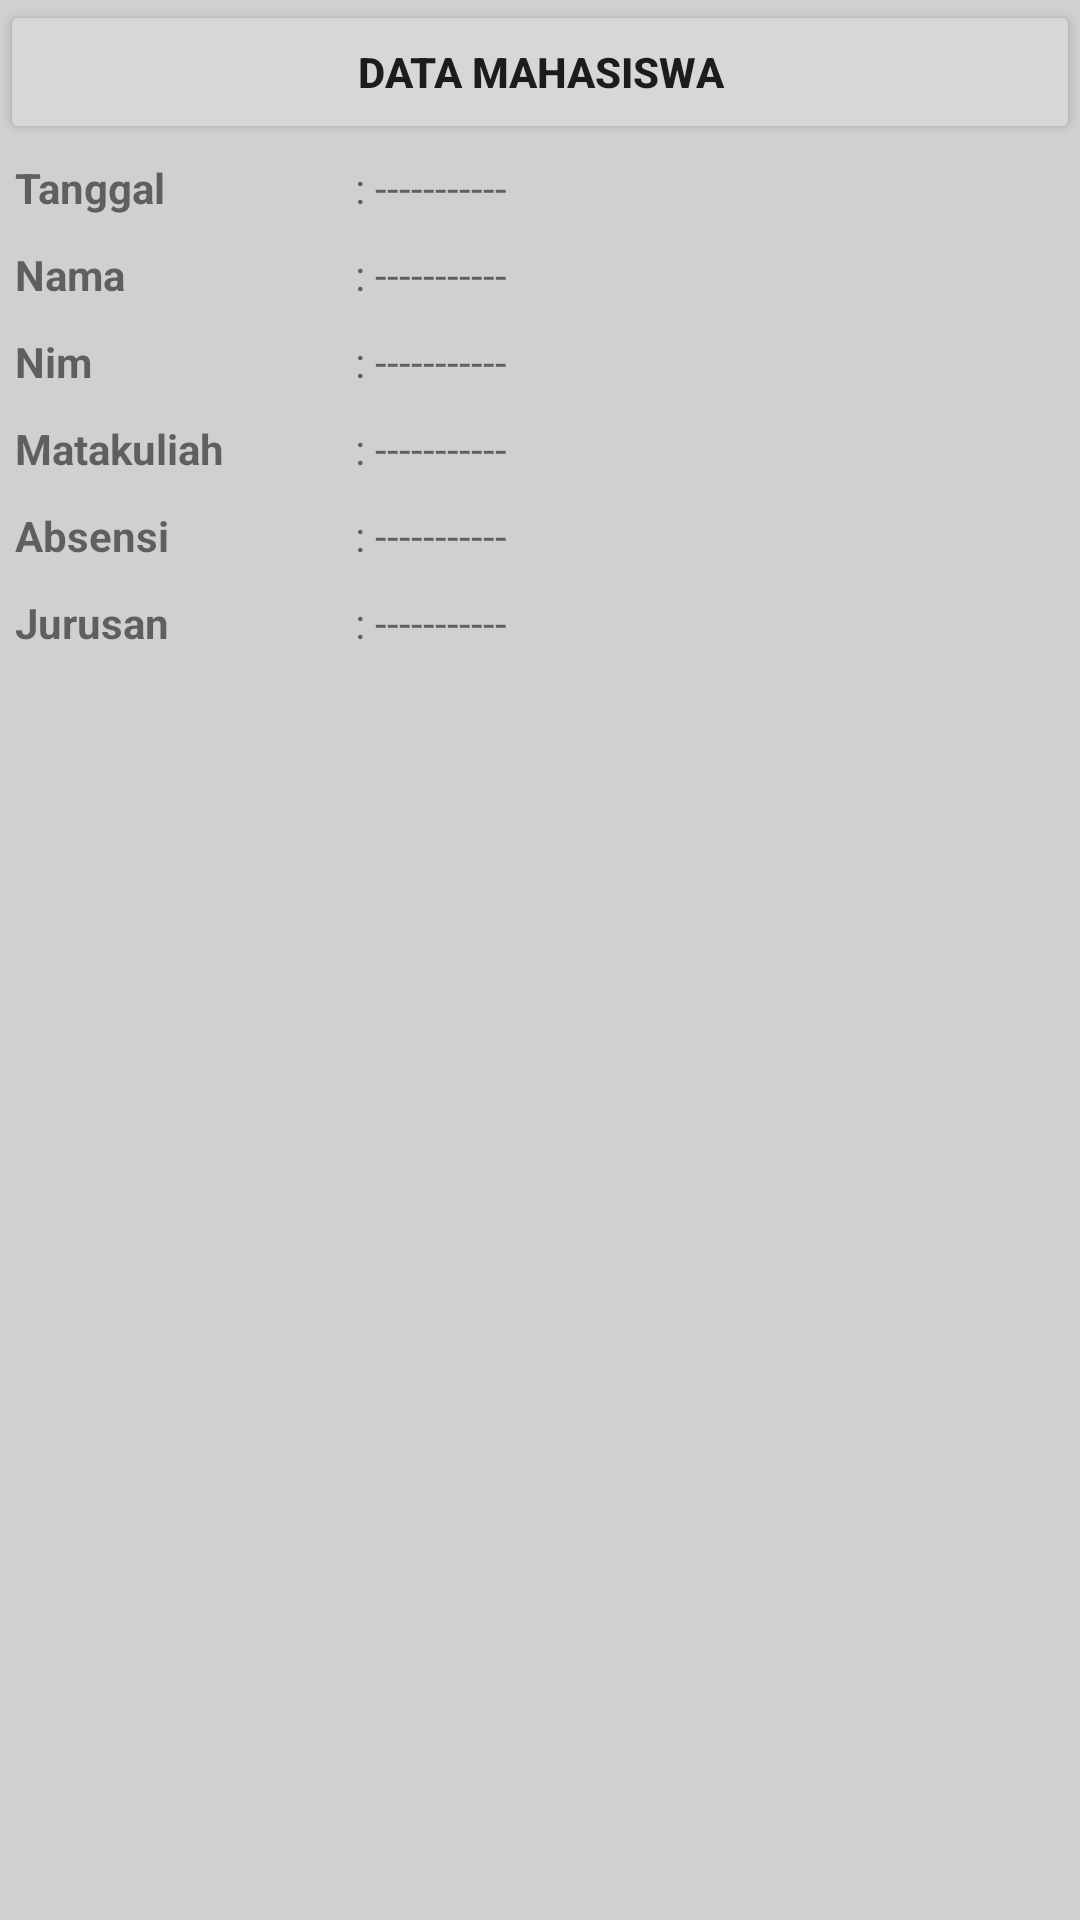

Layout XML and referenced resources for this Android screen:
<!-- AndroidManifest.xml: application theme Theme.Mobile_data_app -->
<!-- res/layout/output_data.xml -->
<?xml version="1.0" encoding="utf-8"?>
<androidx.appcompat.widget.LinearLayoutCompat
    xmlns:android="http://schemas.android.com/apk/res/android"
    android:background="#D0D0D1"
    android:layout_margin="1dp"
    android:layout_width="match_parent"
    android:layout_height="wrap_content"
    android:orientation="vertical">

    <androidx.appcompat.widget.AppCompatButton
        android:layout_width="match_parent"
        android:layout_height="wrap_content"
        android:textStyle="bold"
        android:text="DATA MAHASISWA"/>

    <androidx.appcompat.widget.LinearLayoutCompat
        android:padding="5dp"
        android:layout_width="match_parent"
        android:layout_height="wrap_content"
        android:orientation="horizontal">
        <androidx.appcompat.widget.AppCompatTextView
            android:layout_weight="2"
            android:textStyle="bold"
            android:layout_width="match_parent"
            android:layout_height="wrap_content"
            android:text="Tanggal"/>
        <androidx.appcompat.widget.AppCompatTextView
            android:layout_width="wrap_content"
            android:layout_height="wrap_content"
            android:text=" : "/>
        <androidx.appcompat.widget.AppCompatTextView
            android:id="@+id/tv_tanggal"
            android:layout_weight="1"
            android:layout_width="match_parent"
            android:layout_height="wrap_content"
            android:text="-----------"/>
    </androidx.appcompat.widget.LinearLayoutCompat>

    <androidx.appcompat.widget.LinearLayoutCompat
        android:padding="5dp"
        android:layout_width="match_parent"
        android:layout_height="wrap_content"
        android:orientation="horizontal">
        <androidx.appcompat.widget.AppCompatTextView
            android:layout_weight="2"
            android:textStyle="bold"
            android:layout_width="match_parent"
            android:layout_height="wrap_content"
            android:text="Nama"/>
        <androidx.appcompat.widget.AppCompatTextView
            android:layout_width="wrap_content"
            android:layout_height="wrap_content"
            android:text=" : "/>
        <androidx.appcompat.widget.AppCompatTextView
            android:id="@+id/tv_nama"
            android:layout_weight="1"
            android:layout_width="match_parent"
            android:layout_height="wrap_content"
            android:text="-----------"/>
    </androidx.appcompat.widget.LinearLayoutCompat>
    <androidx.appcompat.widget.LinearLayoutCompat
        android:padding="5dp"
        android:layout_width="match_parent"
        android:layout_height="wrap_content"
        android:orientation="horizontal">
        <androidx.appcompat.widget.AppCompatTextView
            android:layout_weight="2"
            android:textStyle="bold"
            android:layout_width="match_parent"
            android:layout_height="wrap_content"
            android:text="Nim"/>
        <androidx.appcompat.widget.AppCompatTextView
            android:layout_width="wrap_content"
            android:layout_height="wrap_content"
            android:text=" : "/>
        <androidx.appcompat.widget.AppCompatTextView
            android:id="@+id/tv_nim"
            android:layout_weight="1"
            android:layout_width="match_parent"
            android:layout_height="wrap_content"
            android:text="-----------"/>
    </androidx.appcompat.widget.LinearLayoutCompat>

    <androidx.appcompat.widget.LinearLayoutCompat
        android:padding="5dp"
        android:layout_width="match_parent"
        android:layout_height="wrap_content"
        android:orientation="horizontal">
        <androidx.appcompat.widget.AppCompatTextView
            android:layout_weight="2"
            android:textStyle="bold"
            android:layout_width="match_parent"
            android:layout_height="wrap_content"
            android:text="Matakuliah"/>
        <androidx.appcompat.widget.AppCompatTextView
            android:layout_width="wrap_content"
            android:layout_height="wrap_content"
            android:text=" : "/>
        <androidx.appcompat.widget.AppCompatTextView
            android:id="@+id/tv_matakuliah"
            android:layout_weight="1"
            android:layout_width="match_parent"
            android:layout_height="wrap_content"
            android:text="-----------"/>
    </androidx.appcompat.widget.LinearLayoutCompat>
    <androidx.appcompat.widget.LinearLayoutCompat
        android:padding="5dp"
        android:layout_width="match_parent"
        android:layout_height="wrap_content"
        android:orientation="horizontal">
        <androidx.appcompat.widget.AppCompatTextView
            android:layout_weight="2"
            android:textStyle="bold"
            android:layout_width="match_parent"
            android:layout_height="wrap_content"
            android:text="Absensi"/>
        <androidx.appcompat.widget.AppCompatTextView
            android:layout_width="wrap_content"
            android:layout_height="wrap_content"
            android:text=" : "/>
        <androidx.appcompat.widget.AppCompatTextView
            android:id="@+id/tv_absensi"
            android:layout_weight="1"
            android:layout_width="match_parent"
            android:layout_height="wrap_content"
            android:text="-----------"/>
    </androidx.appcompat.widget.LinearLayoutCompat>

    <androidx.appcompat.widget.LinearLayoutCompat
        android:padding="5dp"
        android:layout_width="match_parent"
        android:layout_height="wrap_content"
        android:orientation="horizontal">
        <androidx.appcompat.widget.AppCompatTextView
            android:layout_weight="2"
            android:textStyle="bold"
            android:layout_width="match_parent"
            android:layout_height="wrap_content"
            android:text="Jurusan"/>
        <androidx.appcompat.widget.AppCompatTextView
            android:layout_width="wrap_content"
            android:layout_height="wrap_content"
            android:text=" : "/>
        <androidx.appcompat.widget.AppCompatTextView
            android:id="@+id/tv_jurusan"
            android:layout_weight="1"
            android:layout_width="match_parent"
            android:layout_height="wrap_content"
            android:text="-----------"/>
    </androidx.appcompat.widget.LinearLayoutCompat>
</androidx.appcompat.widget.LinearLayoutCompat>
<!-- resources referenced by this layout -->
<resources>
  <style name="Theme.Mobile_data_app" parent="Theme.MaterialComponents.DayNight.NoActionBar">
          
          <item name="colorPrimary">@color/teal_700</item>
          <item name="colorPrimaryVariant">#3F51B5</item>
          <item name="colorOnPrimary">@color/white</item>
          
          <item name="colorSecondary">@color/teal_200</item>
          <item name="colorSecondaryVariant">@color/teal_700</item>
          <item name="colorOnSecondary">@color/black</item>
          
          <item name="android:statusBarColor" tools:targetApi="l">?attr/colorPrimaryVariant</item>
          
      </style>
  <color name="teal_700">#FF018786</color>
  <color name="white">#FFFFFFFF</color>
      // warna Tambahan
  <color name="teal_200">#FF03DAC5</color>
  <color name="black">#FF000000</color>
</resources>
